Run: headless pygame with SDL's dummy video driver; simulated clock (each Clock.tick advances the game by its frame time, no real sleeping); random seed 0; keys injected as events and as key.get_pressed() state; no mouse input.
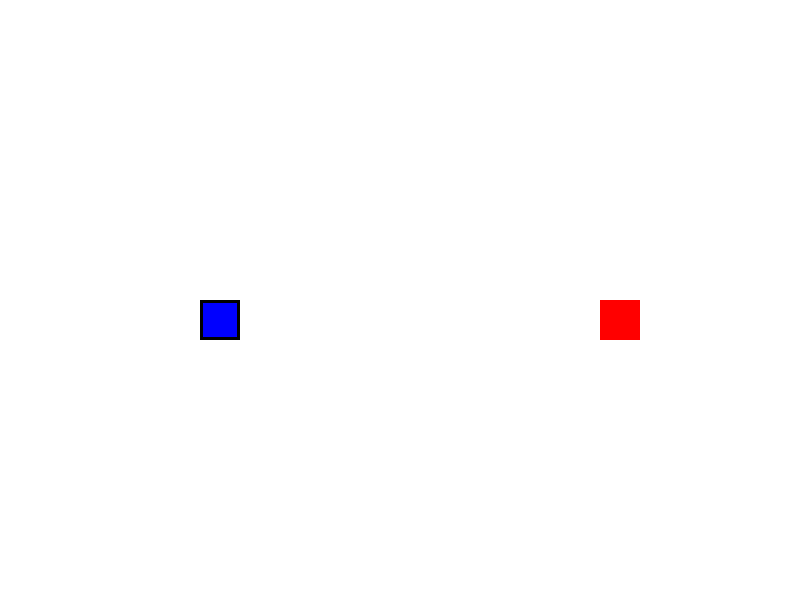
Frame 1 of 4 · flips 1–60 · no input
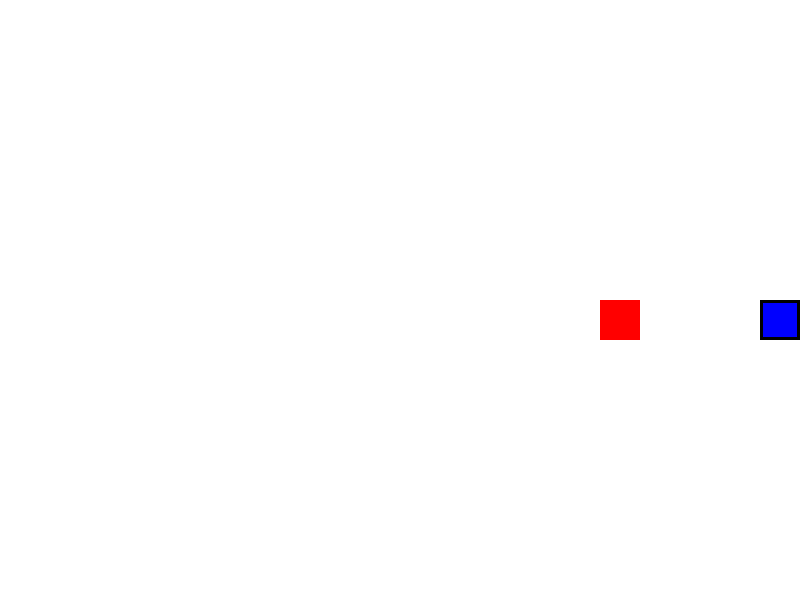
Frame 2 of 4 · flips 61–180 · tapped SPACE, RETURN · held RIGHT (→), D
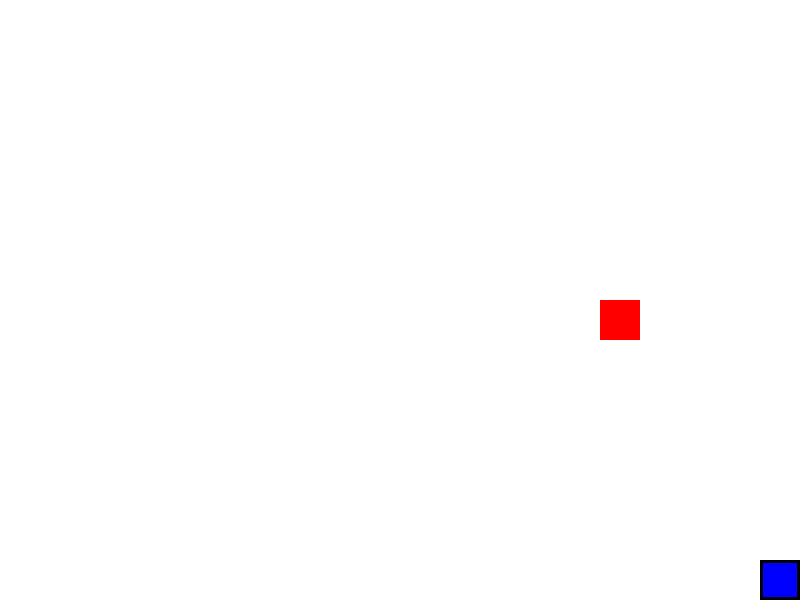
Frame 3 of 4 · flips 181–300 · held DOWN (↓), S
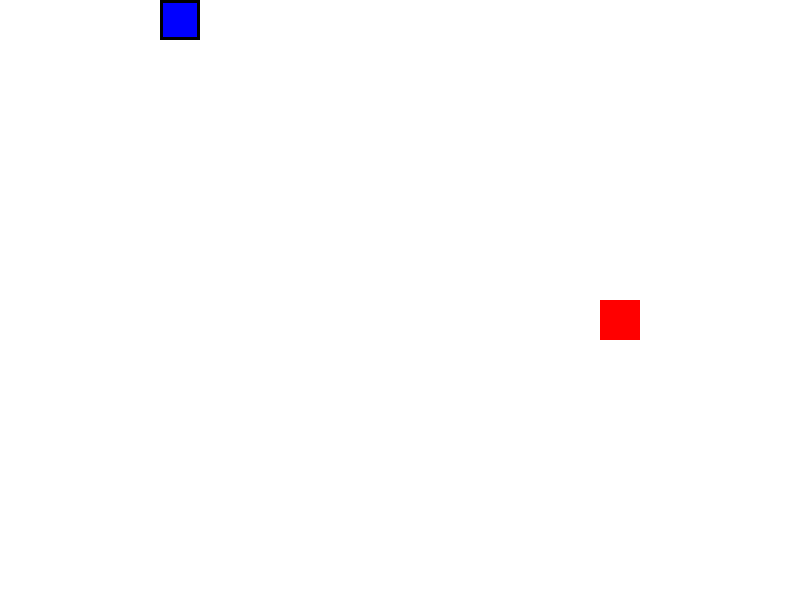
Frame 4 of 4 · flips 301–420 · held LEFT (←), A, UP (↑), W

The pygame program that drew these frames:

import pygame
import sys

# Initialize Pygame
pygame.init()

# Screen dimensions
SCREEN_WIDTH = 800
SCREEN_HEIGHT = 600

# Colors
WHITE = (255, 255, 255)
BLACK = (0, 0, 0)
BLUE = (0, 0, 255)
RED = (255, 0, 0)

# Create the screen
screen = pygame.display.set_mode((SCREEN_WIDTH, SCREEN_HEIGHT))
pygame.display.set_caption("Toodee and Topdee")

# Clock for controlling frame rate
clock = pygame.time.Clock()
FPS = 60

# Character properties
CHARACTER_SIZE = 40
TOODEE_POS = [SCREEN_WIDTH // 4, SCREEN_HEIGHT // 2]
TOPDEE_POS = [SCREEN_WIDTH * 3 // 4, SCREEN_HEIGHT // 2]

SPEED = 5

# Current character (0 for Toodee, 1 for Topdee)
current_character = 0

def draw_character(screen, color, pos, highlight):
    pygame.draw.rect(screen, color, (*pos, CHARACTER_SIZE, CHARACTER_SIZE))
    if highlight:
        pygame.draw.rect(screen, BLACK, (*pos, CHARACTER_SIZE, CHARACTER_SIZE), 3)

# Main game loop
running = True
while running:
    for event in pygame.event.get():
        if event.type == pygame.QUIT:
            running = False

        # Switch character on key press
        if event.type == pygame.KEYDOWN:
            if event.key == pygame.K_TAB:
                current_character = 1 - current_character

    # Handle movement
    keys = pygame.key.get_pressed()

    if current_character == 0:  # Toodee's controls
        if keys[pygame.K_UP]:
            TOODEE_POS[1] = max(0, TOODEE_POS[1] - SPEED)
        if keys[pygame.K_DOWN]:
            TOODEE_POS[1] = min(SCREEN_HEIGHT - CHARACTER_SIZE, TOODEE_POS[1] + SPEED)
        if keys[pygame.K_LEFT]:
            TOODEE_POS[0] = max(0, TOODEE_POS[0] - SPEED)
        if keys[pygame.K_RIGHT]:
            TOODEE_POS[0] = min(SCREEN_WIDTH - CHARACTER_SIZE, TOODEE_POS[0] + SPEED)

    elif current_character == 1:  # Topdee's controls
        if keys[pygame.K_w]:
            TOPDEE_POS[1] = max(0, TOPDEE_POS[1] - SPEED)
        if keys[pygame.K_s]:
            TOPDEE_POS[1] = min(SCREEN_HEIGHT - CHARACTER_SIZE, TOPDEE_POS[1] + SPEED)
        if keys[pygame.K_a]:
            TOPDEE_POS[0] = max(0, TOPDEE_POS[0] - SPEED)
        if keys[pygame.K_d]:
            TOPDEE_POS[0] = min(SCREEN_WIDTH - CHARACTER_SIZE, TOPDEE_POS[0] + SPEED)

    # Clear the screen
    screen.fill(WHITE)

    # Draw Toodee and Topdee
    draw_character(screen, BLUE, TOODEE_POS, current_character == 0)
    draw_character(screen, RED, TOPDEE_POS, current_character == 1)

    # Update the display
    pygame.display.flip()

    # Cap the frame rate
    clock.tick(FPS)

# Quit Pygame
pygame.quit()
sys.exit()
